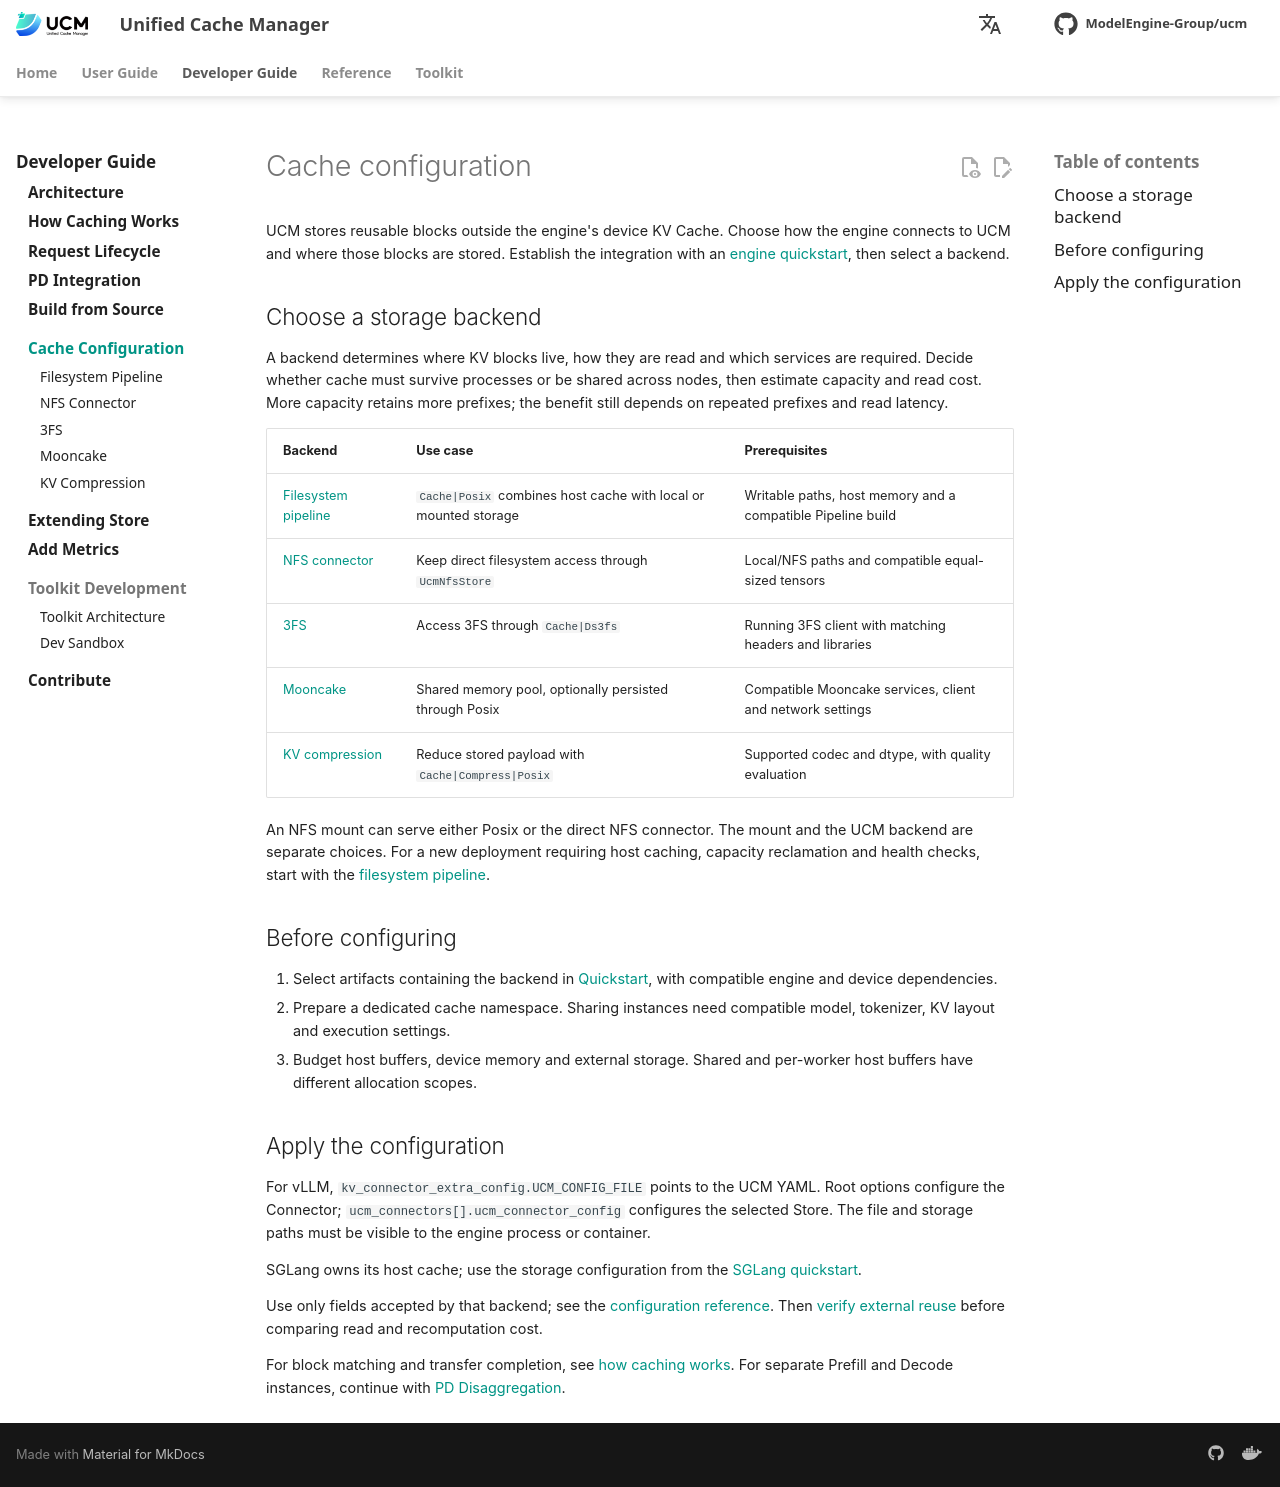

repository: student-jhz/unified-cache-management · page: developer-guide/cache-configuration/index.html · generator: mkdocs

# Cache configuration

UCM stores reusable blocks outside the engine's device KV Cache. Choose how the engine connects to UCM and where those blocks are stored. Establish the integration with an [engine quickstart](../../user-guide/quick_start/index.md), then select a backend.

## Choose a storage backend {#storage-backends}

A backend determines where KV blocks live, how they are read and which services are required. Decide whether cache must survive processes or be shared across nodes, then estimate capacity and read cost. More capacity retains more prefixes; the benefit still depends on repeated prefixes and read latency.

| Backend | Use case | Prerequisites |
| --- | --- | --- |
| [Filesystem pipeline](pipeline.md) | `Cache|Posix` combines host cache with local or mounted storage | Writable paths, host memory and a compatible Pipeline build |
| [NFS connector](nfs.md) | Keep direct filesystem access through `UcmNfsStore` | Local/NFS paths and compatible equal-sized tensors |
| [3FS](ds3fs.md) | Access 3FS through `Cache|Ds3fs` | Running 3FS client with matching headers and libraries |
| [Mooncake](mooncake.md) | Shared memory pool, optionally persisted through Posix | Compatible Mooncake services, client and network settings |
| [KV compression](compress.md) | Reduce stored payload with `Cache|Compress|Posix` | Supported codec and dtype, with quality evaluation |

An NFS mount can serve either Posix or the direct NFS connector. The mount and the UCM backend are separate choices. For a new deployment requiring host caching, capacity reclamation and health checks, start with the [filesystem pipeline](pipeline.md).

## Before configuring

1. Select artifacts containing the backend in [Quickstart](../../user-guide/quick_start/index.md), with compatible engine and device dependencies.
2. Prepare a dedicated cache namespace. Sharing instances need compatible model, tokenizer, KV layout and execution settings.
3. Budget host buffers, device memory and external storage. Shared and per-worker host buffers have different allocation scopes.

## Apply the configuration

For vLLM, `kv_connector_extra_config.UCM_CONFIG_FILE` points to the UCM YAML. Root options configure the Connector; `ucm_connectors[].ucm_connector_config` configures the selected Store. The file and storage paths must be visible to the engine process or container.

SGLang owns its host cache; use the storage configuration from the [SGLang quickstart](../../user-guide/quick_start/index.md#sglang).

Use only fields accepted by that backend; see the [configuration reference](../../reference/config-parameters.md). Then [verify external reuse](../../user-guide/observability/verify-cache.md) before comparing read and recomputation cost.

For block matching and transfer completion, see [how caching works](../capability-principles.md). For separate Prefill and Decode instances, continue with [PD Disaggregation](../../user-guide/capabilities/pd-disaggregation/index.md).
